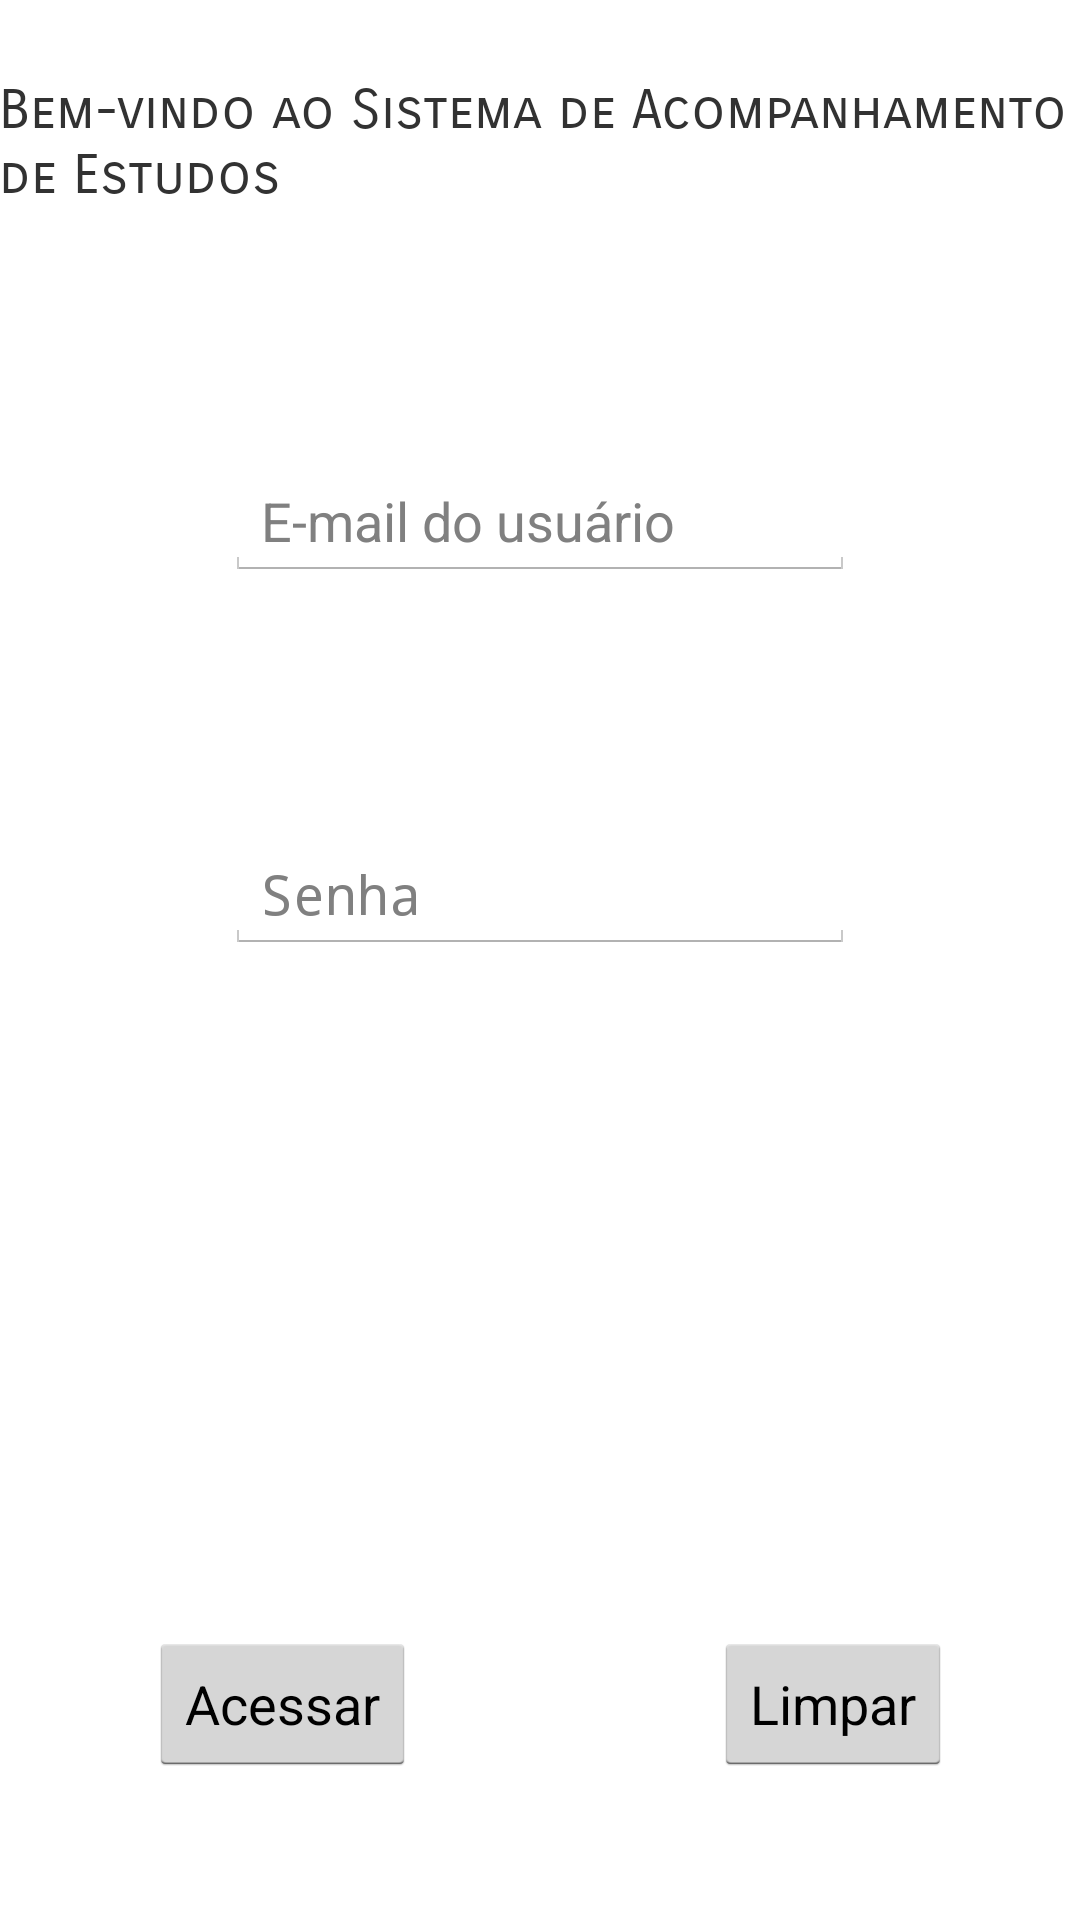

Reconstruct the res/layout file that produces this screen, plus the resources it refers to.
<!-- AndroidManifest.xml: application theme AppTheme -->
<!-- res/layout/activity_primeira_tela.xml -->
<?xml version="1.0" encoding="utf-8"?>
<RelativeLayout xmlns:android="http://schemas.android.com/apk/res/android"
    xmlns:tools="http://schemas.android.com/tools"
    android:id="@+id/activity_primeira_tela"
    android:layout_width="match_parent"
    android:layout_height="match_parent"
    android:paddingBottom="@dimen/activity_vertical_margin"
    android:paddingLeft="@dimen/activity_horizontal_margin"
    android:paddingRight="@dimen/activity_horizontal_margin"
    android:paddingTop="@dimen/activity_vertical_margin"
    tools:context="projekt.android.sistemaestudos.PrimeiraTela">

    <EditText
        android:layout_width="wrap_content"
        android:layout_height="wrap_content"
        android:inputType="textEmailAddress"
        android:ems="10"
        android:layout_below="@+id/textView2"
        android:layout_centerHorizontal="true"
        android:layout_marginTop="85dp"
        android:id="@+id/editText"
        android:hint="E-mail do usuário" />

    <EditText
        android:layout_width="wrap_content"
        android:layout_height="wrap_content"
        android:inputType="textPassword"
        android:ems="10"
        android:layout_below="@+id/editText"
        android:layout_alignEnd="@+id/editText"
        android:layout_marginTop="85dp"
        android:id="@+id/editText2"
        android:hint="Senha" />

    <Button
        android:text="Acessar"
        android:layout_width="wrap_content"
        android:layout_height="wrap_content"
        android:layout_alignParentBottom="true"
        android:layout_alignStart="@+id/textView2"
        android:layout_marginStart="50dp"
        android:layout_marginBottom="48dp"
        android:id="@+id/BotaoAcessarT1" />

    <Button
        android:text="Limpar"
        android:layout_width="wrap_content"
        android:layout_height="wrap_content"
        android:layout_alignBottom="@+id/BotaoAcessarT1"
        android:layout_alignParentEnd="true"
        android:layout_marginEnd="43dp"
        android:id="@+id/BotaoLimparT1" />

    <TextView
        android:text="Bem-vindo ao Sistema de Acompanhamento de Estudos"
        android:layout_width="wrap_content"
        android:layout_height="wrap_content"
        android:id="@+id/textView2"
        android:layout_marginTop="26dp"
        android:textSize="18sp"
        android:fontFamily="sans-serif-smallcaps"
        android:elegantTextHeight="false"
        android:layout_alignParentTop="true"
        android:layout_alignParentStart="true" />
</RelativeLayout>
<!-- resources referenced by this layout -->
<resources>
  <style name="AppTheme" parent="android:Theme.Holo.Light.DarkActionBar">
          
      </style>
</resources>
